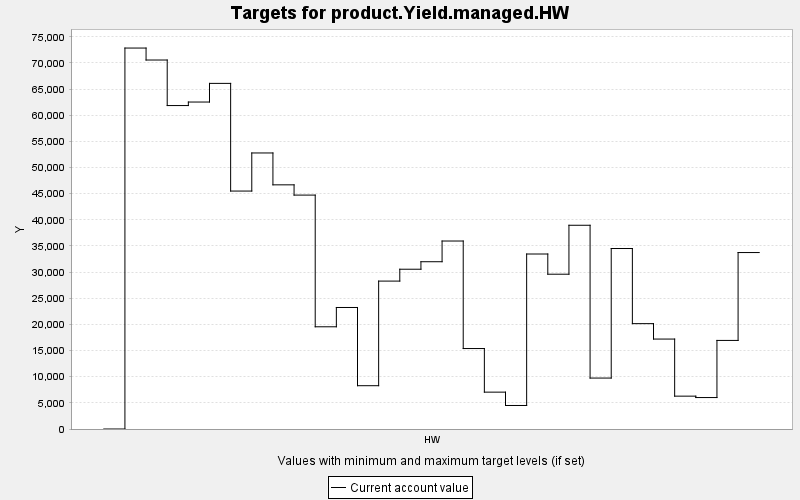

Values plotted in this chart, from the file beside it:
TARGET, PERIOD, YEAR, PERIODWIDTH, MINIMUM, MAXIMUM, MINWEIGHT, MAXWEIGHT, CURRENT, SUMMARY
product.Yield.managed.HW, 0, 0, 10.0, 0.0, 10000, 1.0, 1.0, 0.0, 0.0
product.Yield.managed.HW, 1, 10, 10.0, 0.0, 10000, 1.0, 1.0, 72854, 0.0
product.Yield.managed.HW, 2, 20, 10.0, 0.0, 10000, 1.0, 1.0, 70565, 0.0
product.Yield.managed.HW, 3, 30, 10.0, 0.0, 10000, 1.0, 1.0, 61857, 0.0
product.Yield.managed.HW, 4, 40, 10.0, 0.0, 10000, 1.0, 1.0, 62530, 0.0
product.Yield.managed.HW, 5, 50, 10.0, 0.0, 10000, 1.0, 1.0, 66097, 0.0
product.Yield.managed.HW, 6, 60, 10.0, 0.0, 10000, 1.0, 1.0, 45505, 0.0
product.Yield.managed.HW, 7, 70, 10.0, 0.0, 10000, 1.0, 1.0, 52790, 0.0
product.Yield.managed.HW, 8, 80, 10.0, 0.0, 10000, 1.0, 1.0, 46694, 0.0
product.Yield.managed.HW, 9, 90, 10.0, 0.0, 10000, 1.0, 1.0, 44733, 0.0
product.Yield.managed.HW, 10, 100, 10.0, 0.0, 10000, 1.0, 1.0, 19548, 0.0
product.Yield.managed.HW, 11, 110, 10.0, 0.0, 10000, 1.0, 1.0, 23239, 0.0
product.Yield.managed.HW, 12, 120, 10.0, 0.0, 10000, 1.0, 1.0, 8281, 0.0
product.Yield.managed.HW, 13, 130, 10.0, 0.0, 10000, 1.0, 1.0, 28286, 0.0
product.Yield.managed.HW, 14, 140, 10.0, 0.0, 10000, 1.0, 1.0, 30556, 0.0
product.Yield.managed.HW, 15, 150, 10.0, 0.0, 10000, 1.0, 1.0, 31989, 0.0
product.Yield.managed.HW, 16, 160, 10.0, 0.0, 10000, 1.0, 1.0, 35950, 0.0
product.Yield.managed.HW, 17, 170, 10.0, 0.0, 10000, 1.0, 1.0, 15387, 0.0
product.Yield.managed.HW, 18, 180, 10.0, 0.0, 10000, 1.0, 1.0, 7049, 0.0
product.Yield.managed.HW, 19, 190, 10.0, 0.0, 10000, 1.0, 1.0, 4498, 0.0
product.Yield.managed.HW, 20, 200, 10.0, 0.0, 10000, 1.0, 1.0, 33467, 0.0
product.Yield.managed.HW, 21, 210, 10.0, 0.0, 10000, 1.0, 1.0, 29604, 0.0
product.Yield.managed.HW, 22, 220, 10.0, 0.0, 10000, 1.0, 1.0, 38964, 0.0
product.Yield.managed.HW, 23, 230, 10.0, 0.0, 10000, 1.0, 1.0, 9742, 0.0
product.Yield.managed.HW, 24, 240, 10.0, 0.0, 10000, 1.0, 1.0, 34516, 0.0
product.Yield.managed.HW, 25, 250, 10.0, 0.0, 10000, 1.0, 1.0, 20150, 0.0
product.Yield.managed.HW, 26, 260, 10.0, 0.0, 10000, 1.0, 1.0, 17200, 0.0
product.Yield.managed.HW, 27, 270, 10.0, 0.0, 10000, 1.0, 1.0, 6283, 0.0
product.Yield.managed.HW, 28, 280, 10.0, 0.0, 10000, 1.0, 1.0, 6015, 0.0
product.Yield.managed.HW, 29, 290, 10.0, 0.0, 10000, 1.0, 1.0, 16941, 0.0
product.Yield.managed.HW, 30, 300, 10.0, 0.0, 10000, 1.0, 1.0, 33745, 0.0
